Run: headless pygame with SDL's dummy video driver; simulated clock (each Clock.tick advances the game by its frame time, no real sleeping); random seed 0; keys injected as events and as key.get_pressed() state; no mouse input.
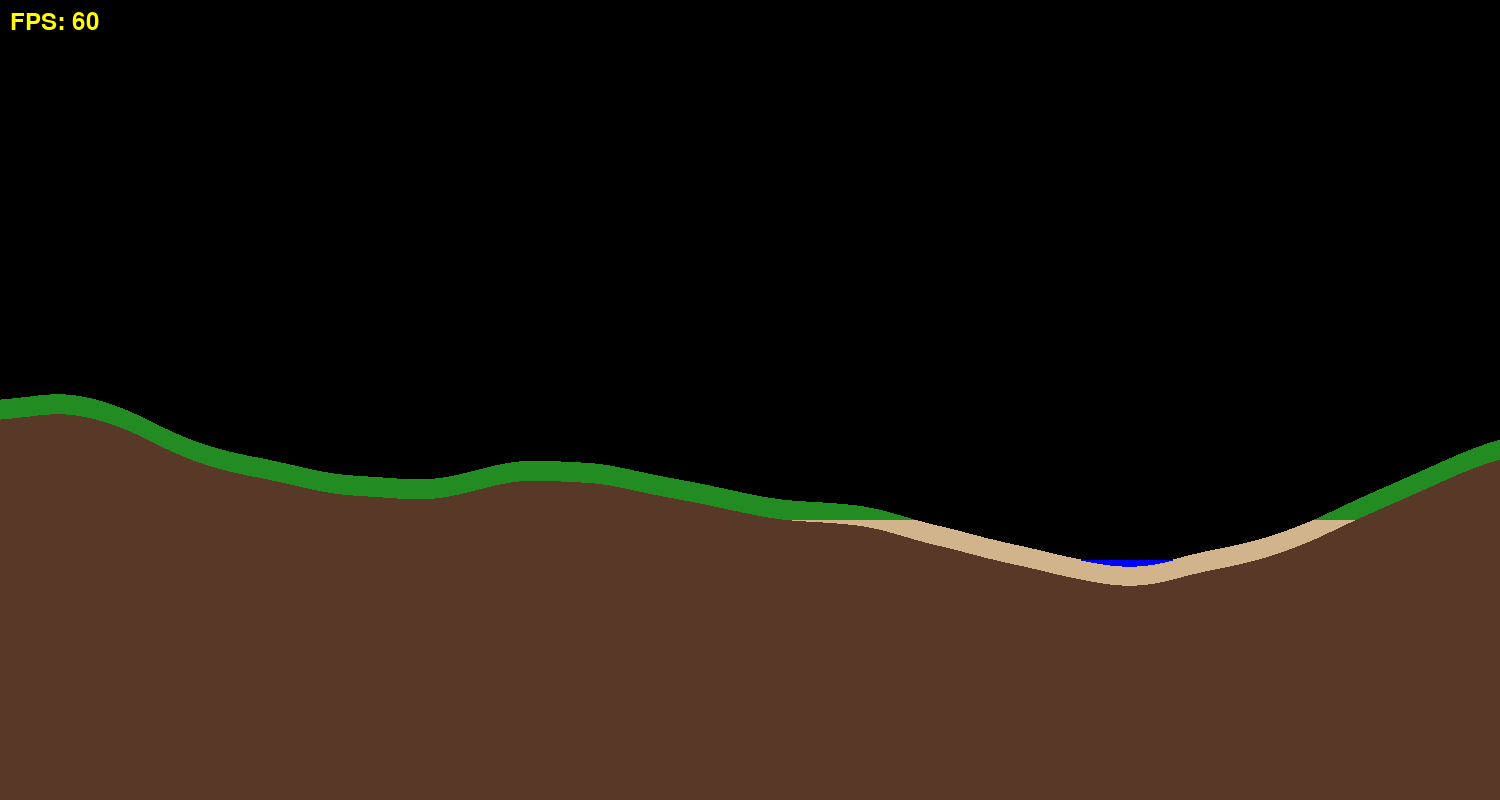
Frame 1 of 4 · flips 1–60 · no input
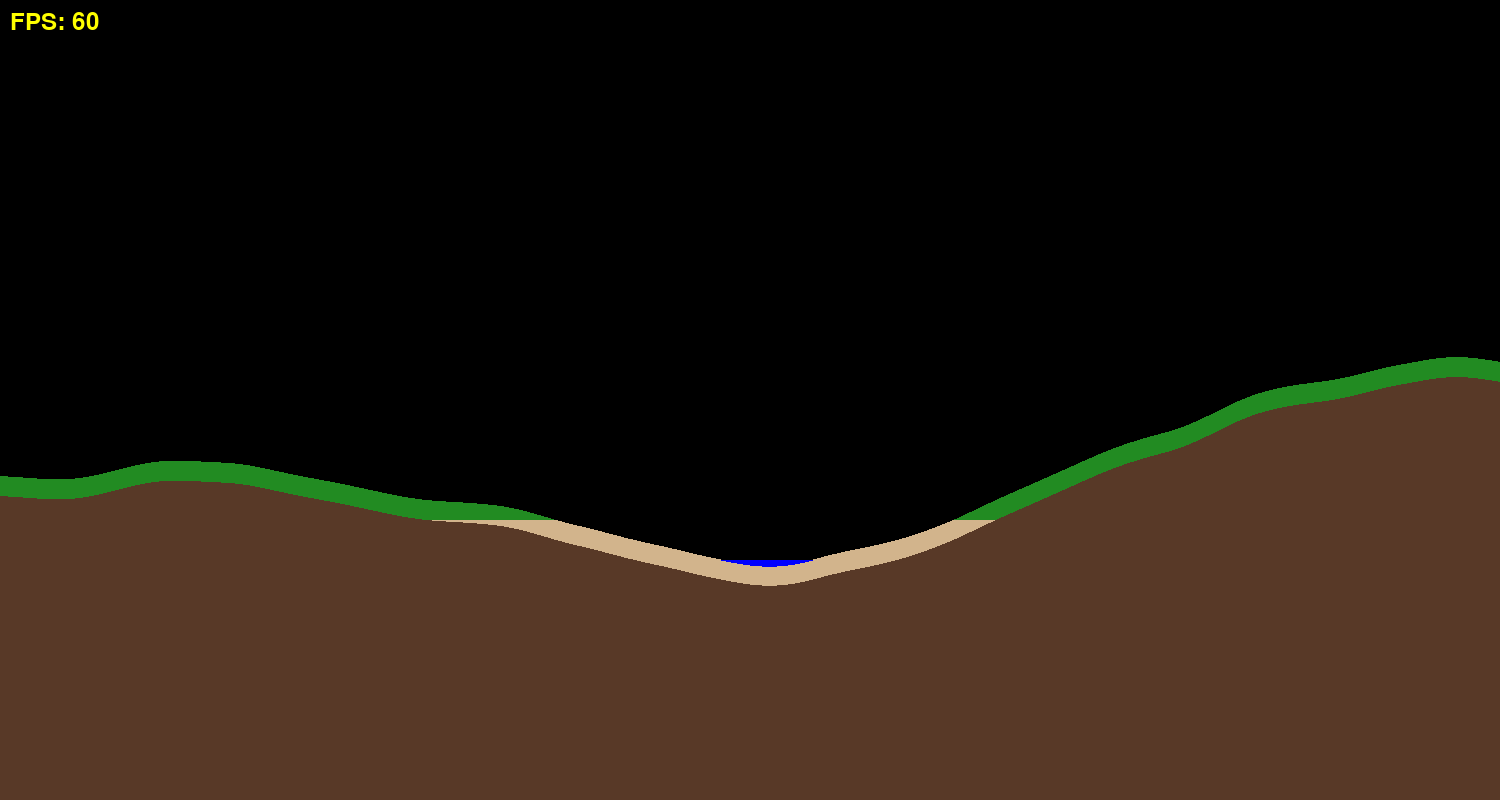
Frame 2 of 4 · flips 61–180 · tapped SPACE, RETURN · held RIGHT (→), D
Frame 3 of 4 · flips 181–300 · held DOWN (↓), S · screen unchanged from frame 2, image omitted
Frame 4 of 4 · flips 301–420 · held LEFT (←), A, UP (↑), W · screen same as frame 1, image omitted

The pygame program that drew these frames:

import pygame
import random
import math

import math
# LOW FPS
def _fade(t):
    return t * t * t * (t * (t * 6 - 15) + 10)

def _lerp(a, b, t):
    return a + t * (b - a)

def _gradient(seed, x):
    temp_seed = int(seed * 1000 + x * 731) % 1000000
    random.seed(temp_seed)
    return random.choice([-1, 1])

def _perlin_noise_single_octave(x, seed):
    x0 = math.floor(x)
    x1 = x0 + 1

    t = x - x0

    g0 = _gradient(seed, x0)
    g1 = _gradient(seed, x1)

    n0 = g0 * t
    n1 = g1 * (t - 1)

    fade_t = _fade(t)

    return _lerp(n0, n1, fade_t)

def pnoise1d(sx, octaves, persistence, lacunarity, base):
    total_noise = 0.0
    max_amplitude = 0.0
    amplitude = 1.0
    frequency = 1.0

    for i in range(octaves):
        noise_value = _perlin_noise_single_octave(sx * frequency, base + i)

        total_noise += noise_value * amplitude

        max_amplitude += amplitude

        amplitude *= persistence
        frequency *= lacunarity

    if max_amplitude == 0:
        return 0.0
    return total_noise / max_amplitude
octaves_value = 8
persistence_value = 0.6
lacunarity_value = 1.5
seed_value = 3#random.randint(1,1000)
terrain_height = 800
screen_width = 1500
screen_height = 800
terrain_width = 1500
scale = 2000.0
speed = 200
surface_depth = 20
dirt = (88, 57, 39)
amplitude = 1.6

clock = pygame.time.Clock()
heightmap = [0.0 for x in range(terrain_width)]
def Generate_terrain():
    for x in range(terrain_width):
        sx = x/scale
        heightmap[x] = (pnoise1d(sx,
                        octaves=octaves_value,
                        persistence=persistence_value,
                        lacunarity=lacunarity_value,
                        base=seed_value)*amplitude+1)/2.0
def Init_draw():
    for x in range(terrain_width):
        pygame.draw.line(terrain, get_color(heightmap[x]), (x,terrain_height*(1-heightmap[x])), (x,min(terrain_height*(1-heightmap[x])+ surface_depth,terrain_height*(1-stop_value(heightmap[x])))))
        if terrain_height*(1-stop_value(heightmap[x])) < terrain_height*(1-heightmap[x])+ surface_depth: pygame.draw.line(terrain, get_lower_color(heightmap[x]), (x,terrain_height*(1-stop_value(heightmap[x]))), (x,terrain_height*(1-heightmap[x]) + surface_depth))
        elif heightmap[x] < 0.3: pygame.draw.line(terrain, (0,0,255), (x,terrain_height*(1-0.3)), (x,terrain_height*(1-heightmap[x])))
        pygame.draw.line(terrain, dirt, (x,terrain_height*(1-heightmap[x]) + surface_depth), (x,terrain_height))
def Move(direction,x_coord):
    if direction == 1:
        terrain.scroll(-1,0)
        heightmap.append(0.0)
        draw_x = terrain_width - 1
        pygame.draw.line(terrain, (0, 0, 0), (draw_x, 0), (draw_x, terrain_height))
        sx = x_coord/scale
        new_height = (pnoise1d(sx,
                        octaves=octaves_value,
                        persistence=persistence_value,
                        lacunarity=lacunarity_value,
                        base=seed_value)*amplitude+1)/2.0
        heightmap[-1] = new_height
        heightmap.pop(0)

        # 3. Draw the new terrain line in the empty column at the right edge
        y_pos = terrain_height * (1 - new_height)
        
        pygame.draw.line(terrain, get_color(new_height), (draw_x, y_pos), (draw_x, min(y_pos + surface_depth, terrain_height * (1 - stop_value(new_height)))))
        if terrain_height * (1 - stop_value(new_height)) < y_pos + surface_depth:
            pygame.draw.line(terrain, get_lower_color(new_height), (draw_x, terrain_height * (1 - stop_value(new_height))), (draw_x, y_pos + surface_depth))
        elif new_height < 0.3:
            pygame.draw.line(terrain, (0, 0, 255), (draw_x, terrain_height * (1 - 0.3)), (draw_x, y_pos))
        pygame.draw.line(terrain, dirt, (draw_x, y_pos + surface_depth), (draw_x, terrain_height))


    if direction == -1:
       terrain.scroll(1,0)
       heightmap.insert(0,0.0)
       draw_x = 0
       pygame.draw.line(terrain, (0, 0, 0), (draw_x, 0), (draw_x, terrain_height))
       sx = (x_coord - terrain_width)/scale
       new_height = (pnoise1d(sx,
                       octaves=octaves_value,
                       persistence=persistence_value,
                       lacunarity=lacunarity_value,
                       base=seed_value)*amplitude+1)/2.0
       heightmap[0] = new_height
       heightmap.pop(-1)    
       # 3. Draw the new terrain line in the empty column at the right edge
       y_pos = terrain_height * (1 - new_height)
       
       pygame.draw.line(terrain, get_color(new_height), (draw_x, y_pos), (draw_x, min(y_pos + surface_depth, terrain_height * (1 - stop_value(new_height)))))
       if terrain_height * (1 - stop_value(new_height)) < y_pos + surface_depth:
           pygame.draw.line(terrain, get_lower_color(new_height), (draw_x, terrain_height * (1 - stop_value(new_height))), (draw_x, y_pos + surface_depth))
       elif new_height < 0.3:
           pygame.draw.line(terrain, (0, 0, 255), (draw_x, terrain_height * (1 - 0.3)), (draw_x, y_pos))
       pygame.draw.line(terrain, dirt, (draw_x, y_pos + surface_depth), (draw_x, terrain_height))
        
def get_color(noise_val):      
    if noise_val < 0.35: return (210, 180, 140) # Sand
    elif noise_val < 0.6: return (34, 139, 34) # Grass
    elif noise_val < 0.8: return (130, 130, 130) # Rock
    else: return (255, 255, 255) 
def get_lower_color(noise_val):      
    if noise_val < 0.3: return (0,0,255) # Water
    elif noise_val < 0.6: return (210, 180, 140) # Sand
    elif noise_val < 0.8: return (34, 139, 34) # Grass
    else: return (130, 130, 130) # Rock
def stop_value(noise_val): 
    if noise_val < 0.30: return 0.0
    elif noise_val < 0.35: return 0.30 # Sand
    elif noise_val < 0.6: return 0.35 # Grass
    elif noise_val < 0.8: return 0.6 # Rock
    else: return 0.8
def get_elevation(noise):
    return noise*terrain_height    
# print(noise.pnoise2(sx, sy,
#                         octaves=octaves_value,
#                         persistence=persistence_value,
#                         lacunarity=lacunarity_value,
#                         base=seed_value))
terrain = pygame.Surface((terrain_width,terrain_height))
#print(heightmap)
def main():

    x_coord = screen_width
    pygame.init()
    font = pygame.font.Font(None, 36) # Default font, size 36
    Generate_terrain()
    screen_size = (screen_width, screen_height)
    screen = pygame.display.set_mode(screen_size)

    pygame.display.set_caption("Pygame Window")
    # for x in range(terrain_width):
    #     color = get_color(heightmap[x])
    #     for y in range(terrain_height):
    #         if y < (1-heightmap[x])*terrain_height:
    #             terrain.set_at((x,y), (0,0,0))
    #             if y > (1-0.3)*terrain_height:
    #                 terrain.set_at((x,y), (0,0,255))
    #         else:
    #             terrain.set_at((x,y), color)

    Init_draw()
    running = True

    while running:
        dt = clock.tick(60)/1000
        for event in pygame.event.get():
            if event.type == pygame.QUIT:
                running = False
        keys = pygame.key.get_pressed()
        if keys[pygame.K_RIGHT]:
            #print(x_coord)
            for i in range(math.floor(speed*dt)):
                x_coord += 1
                Move(1,x_coord)
        if keys[pygame.K_LEFT]:
            for i in range(math.floor(speed*dt)):
                x_coord -= 1
                Move(-1,x_coord)
        # for x in range(terrain_width):
        #     color = get_color(heightmap[x])
        #     for y in range(terrain_height):
        #         if y < (1-heightmap[x])*terrain_height:
        #             terrain.set_at((x,y), (0,0,0))
        #             if y > (1-0.3)*terrain_height:
        #                 terrain.set_at((x,y), (0,0,255))
        #         else:
        #             terrain.set_at((x,y), color)

        screen.fill((0,0,0))
        screen.blit(terrain, (0, screen_height-terrain_height))
        fps = str(int(clock.get_fps())) # Get FPS, convert to int, then to string
        fps_text = font.render("FPS: " + fps, True, (255, 255, 0)) # Render text (text, antialias, color)
        screen.blit(fps_text, (10, 10)) # Blit the text to the screen at (10, 10)
        pygame.display.flip()


    pygame.quit()

if __name__ == "__main__":
    main()
